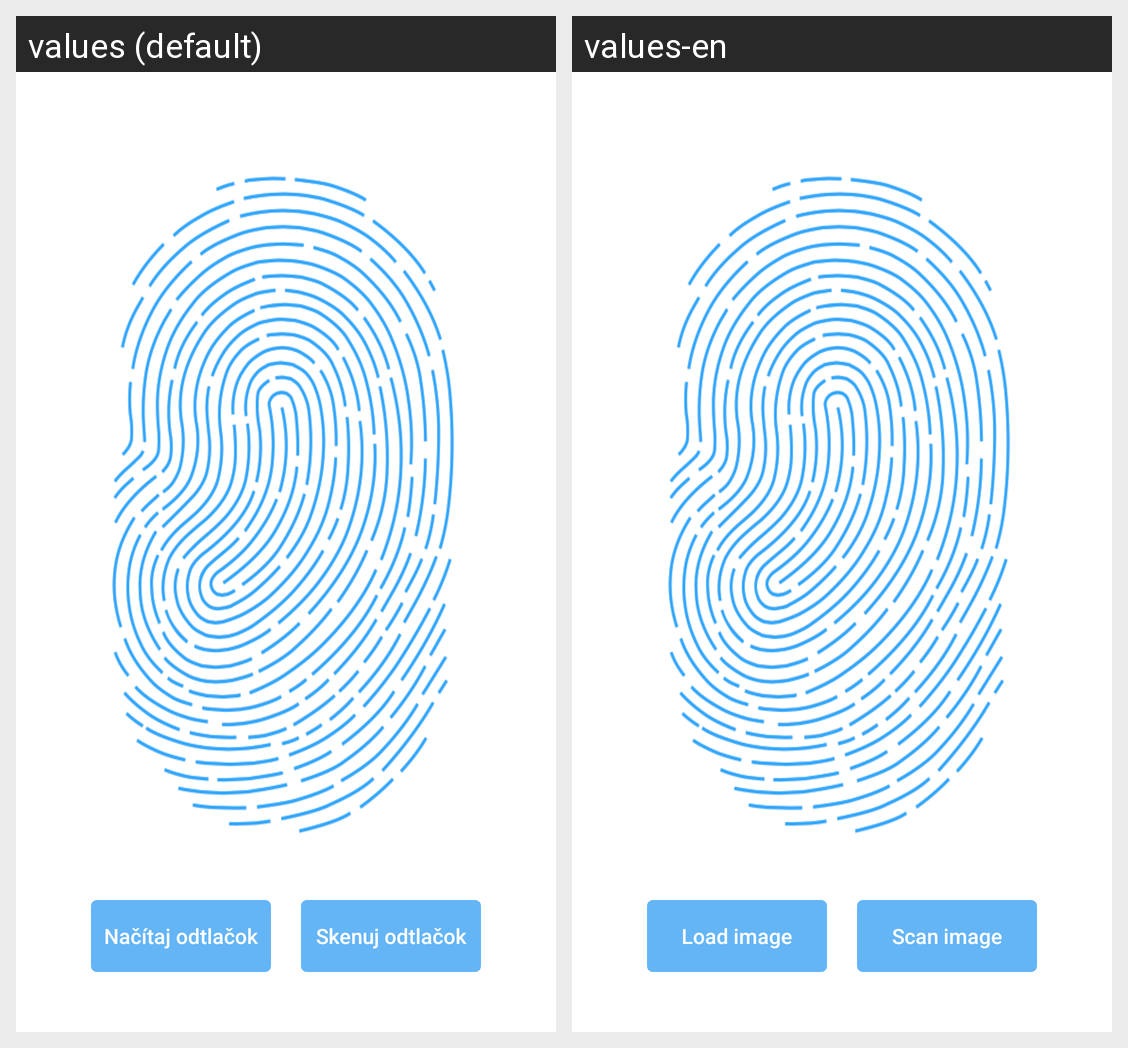

The Android screen above is rendered under two locales of the same app. Produce the string resources it draws, with the default and per-locale values.
Android screen res/layout/activity_main.xml rendered under 2 locales, left to right: values (default), values-en. Device: Nexus 5 (rendered at 1080×1920; each locale shown at half size, 540×960, under a caption strip naming it); theme AppTheme.
Strings drawn on this screen, with the default value and each locale's value (text and hints the layout hard-codes, and strings that could not be matched under every locale, appear in the picture but are not listed):

load_image
  values: Načítaj odtlačok
  values-en: Load image

scan_image
  values: Skenuj odtlačok
  values-en: Scan image
